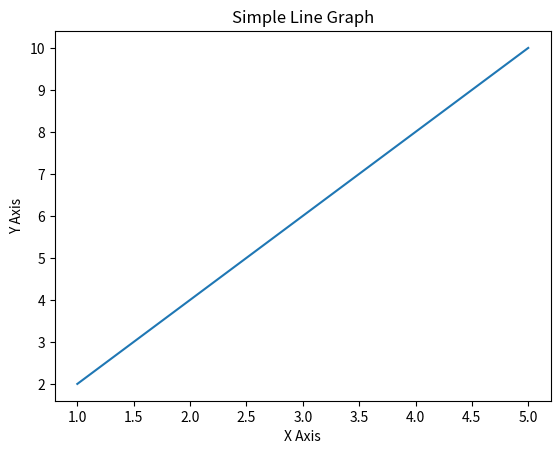

Recreate this plot in Python.
import matplotlib.pyplot as plt

x = [1, 2, 3, 4, 5]
y = [2, 4, 6, 8, 10]

plt.plot(x, y)
plt.xlabel("X Axis")
plt.ylabel("Y Axis")
plt.title("Simple Line Graph")
plt.show()
